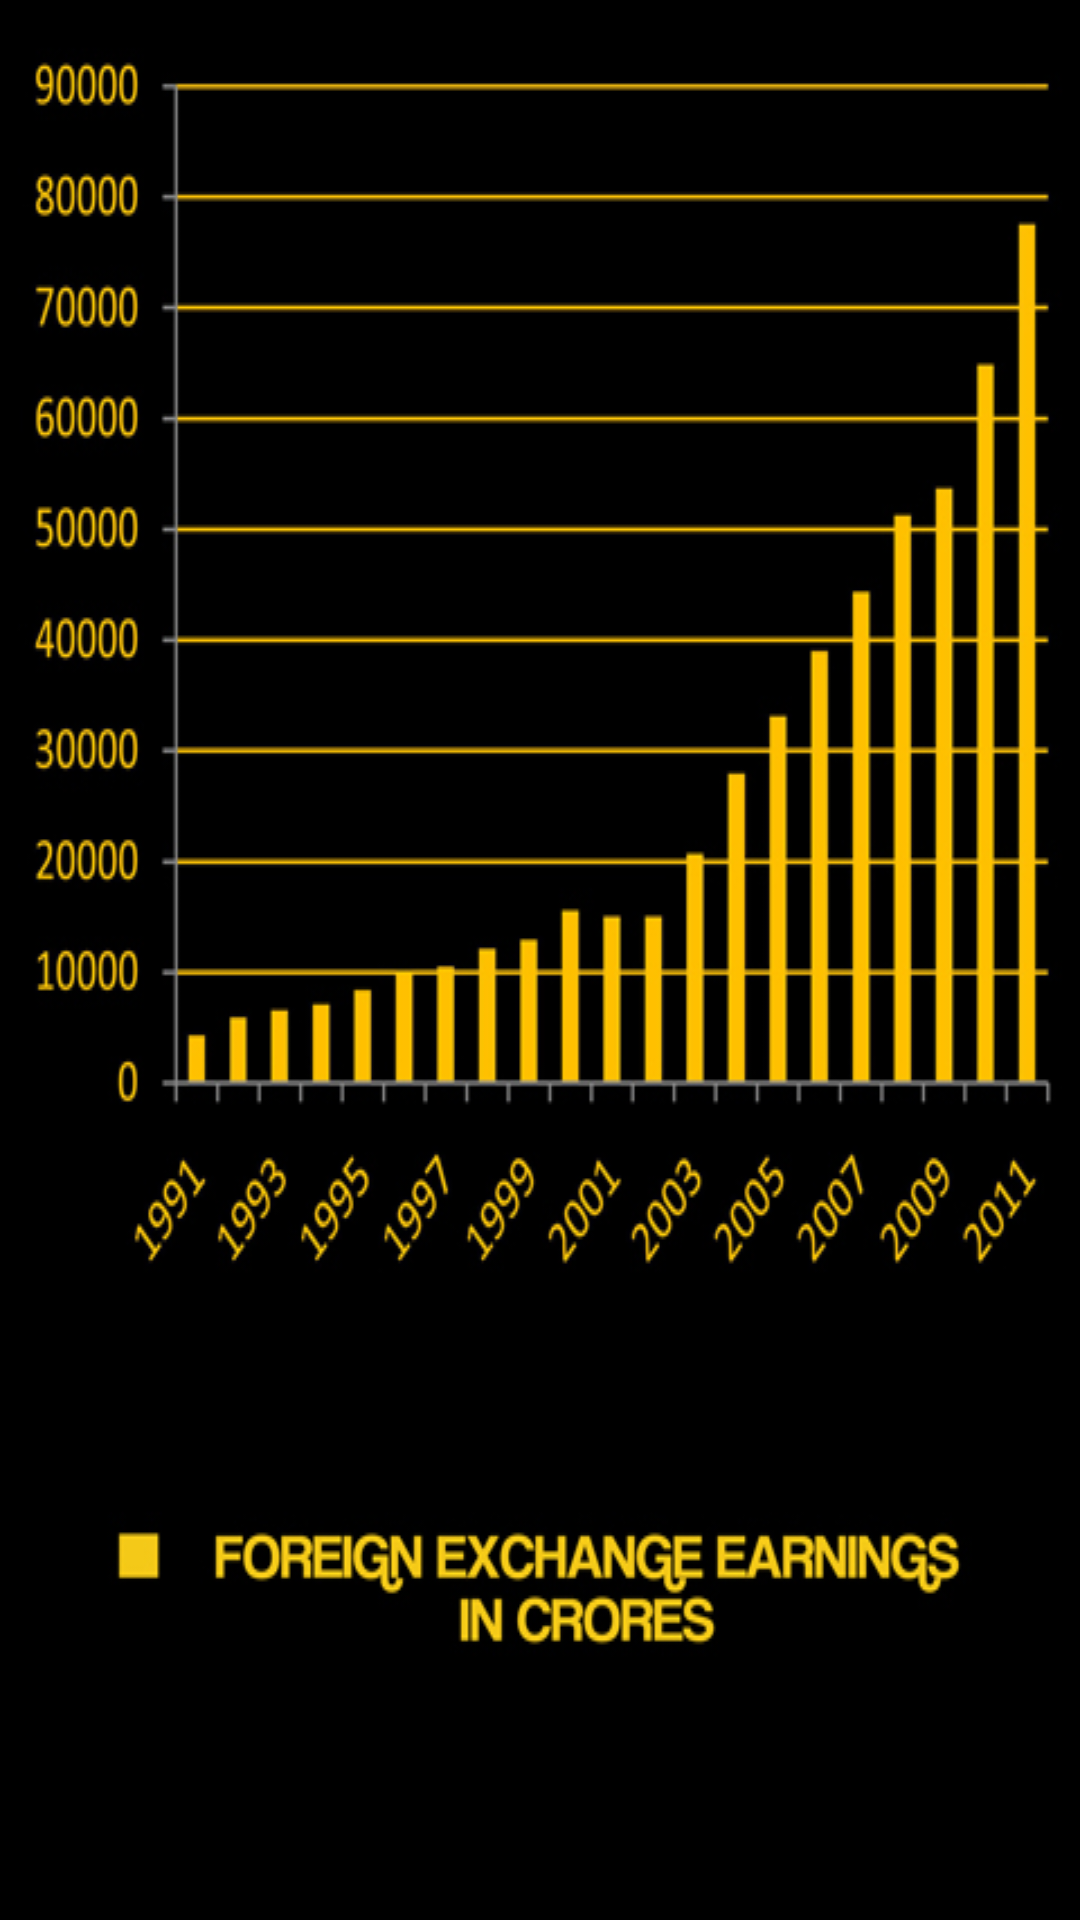

Android layout source for this screen:
<!-- AndroidManifest.xml: application theme SpinnerItem -->
<!-- res/layout/feecg.xml -->
<?xml version="1.0" encoding="utf-8"?>
<LinearLayout xmlns:android="http://schemas.android.com/apk/res/android"
    android:layout_width="match_parent"
    android:layout_height="match_parent"
    android:orientation="vertical" 
    android:background="@drawable/feecg">
    

</LinearLayout>
<!-- resources referenced by this layout -->
<resources>
  <!-- drawable feecg: jpg bitmap (drawable-hdpi, 171115 bytes) -->
  <style name="SpinnerItem" parent="@android:style/Widget.TextView.SpinnerItem">
          <item name="android:textColor">#F4C918</item>
      </style>
</resources>
